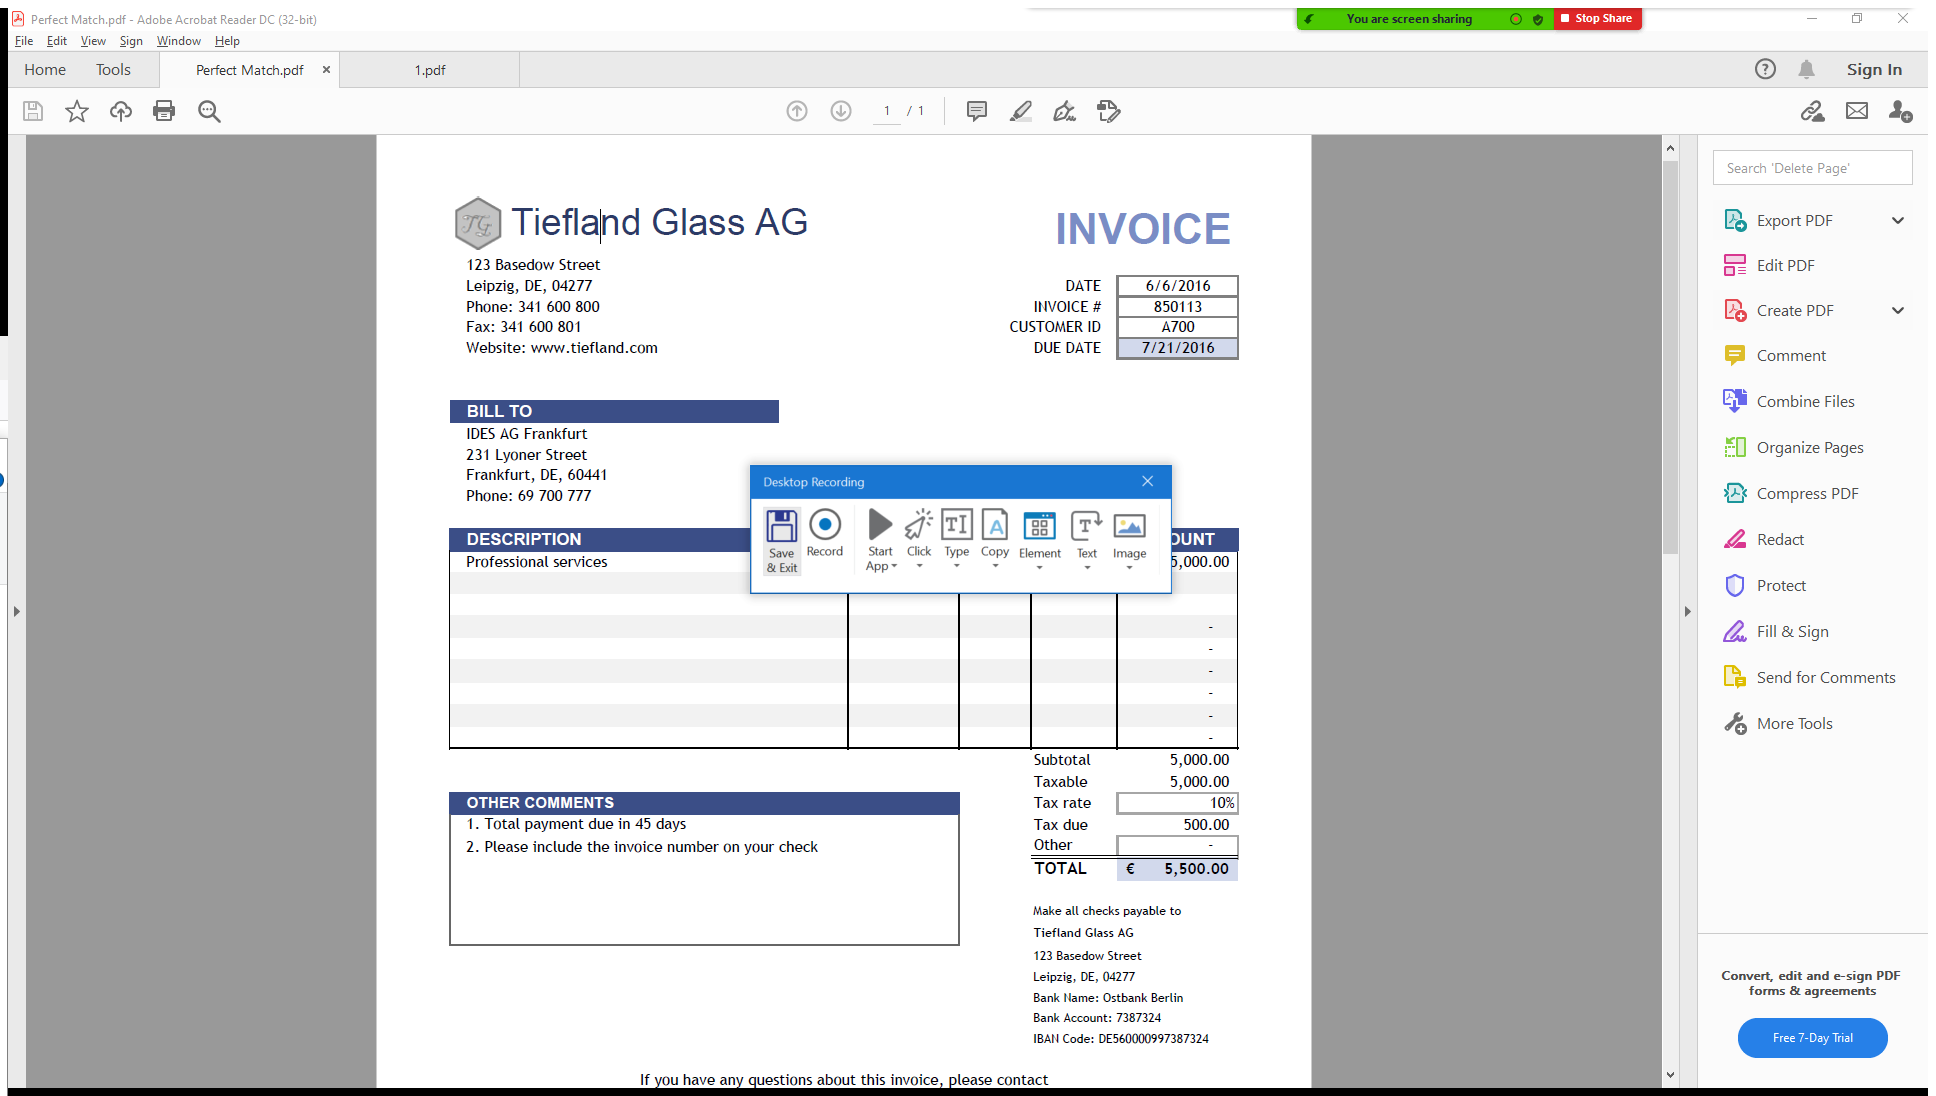
Task: UiPath RPA Bootcamp March Exercises
Workflow: AdobeAcrobatReader

Step 1: Attach Window 'PerfectMa Acrobatsd' on the element in window 'PerfectMatch*.pdf - Adobe Acrobat Reader DC (32-bit)' (acrord32.exe)

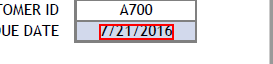
Step 2: get-text from the text

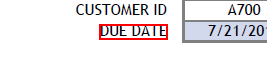
Step 3: Anchor Find Element 'text  DUE DATE' on the text 'DUE DATE' in window 'AVScrolledPageView'

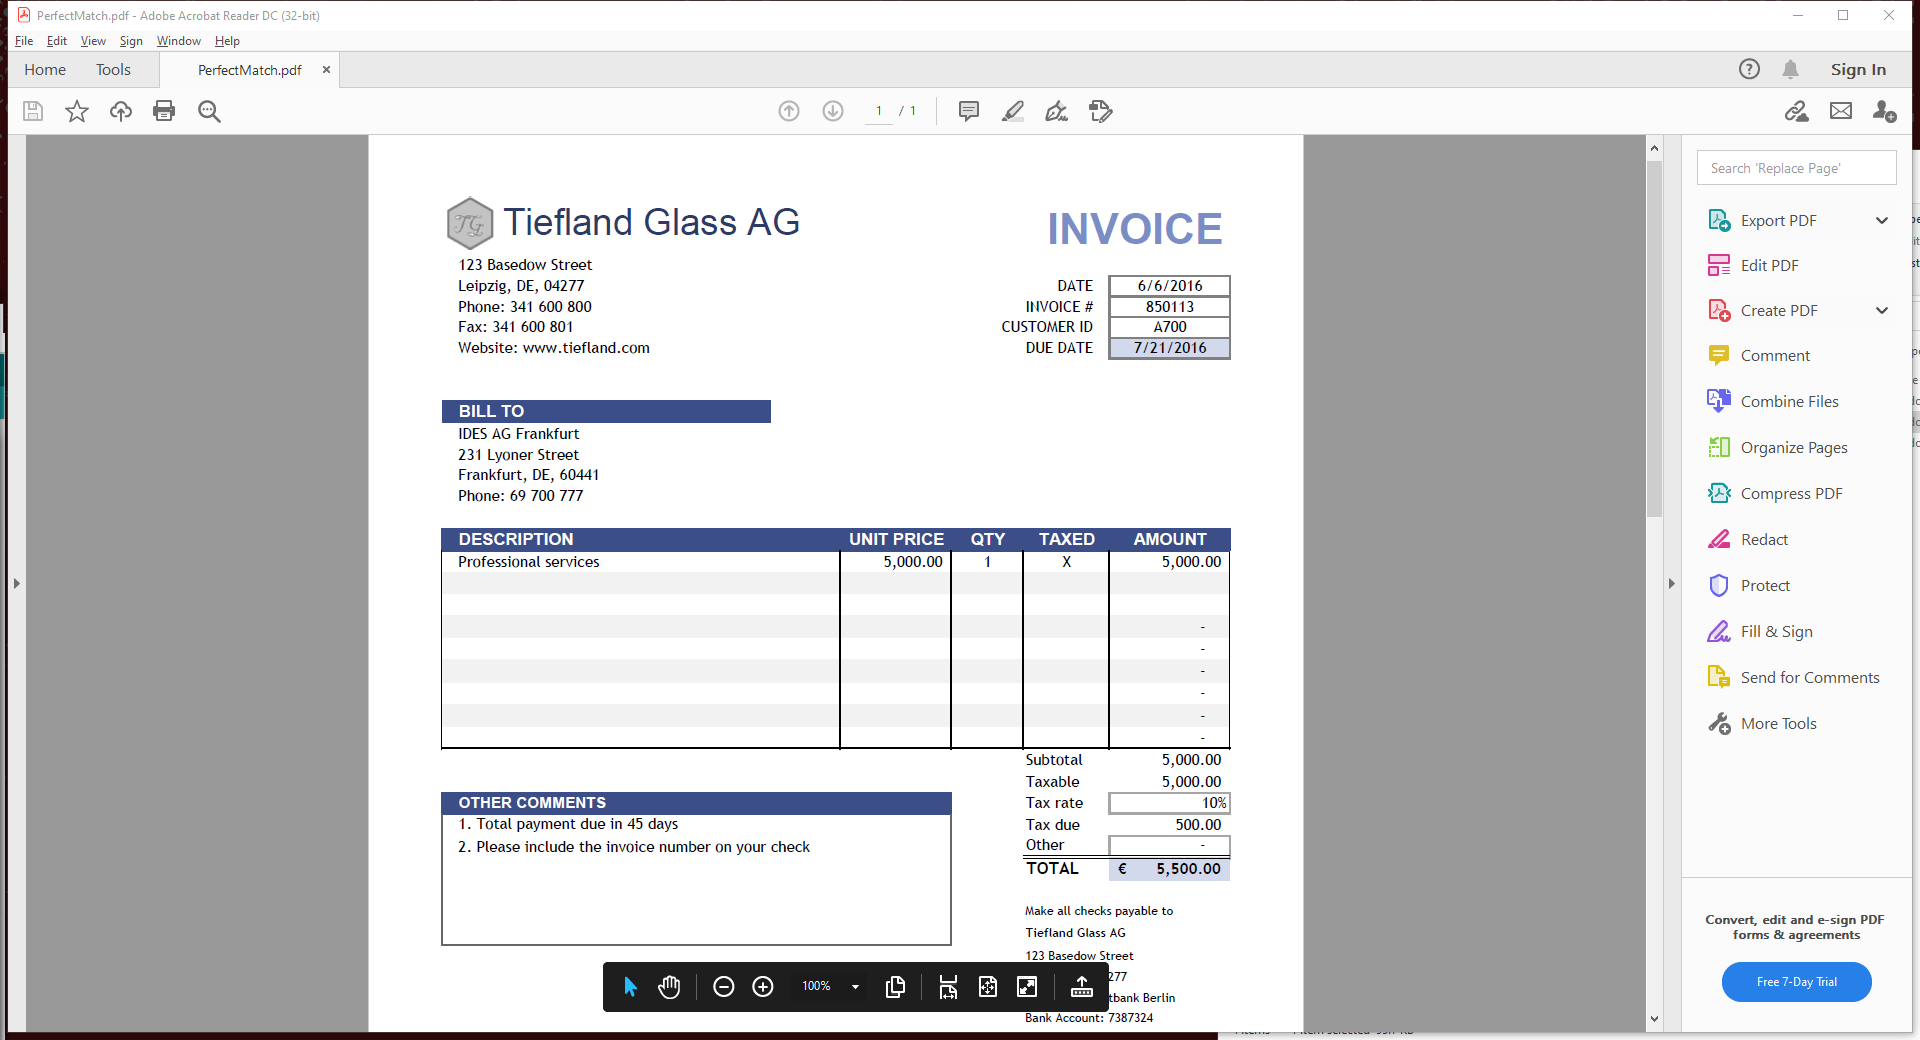
Step 4: Attach Window 'PerfectMa Acrobatsd' on the element in window 'PerfectMatch.pdf - Adobe Acrobat Reader DC (32-bit)' (acrord32.exe)

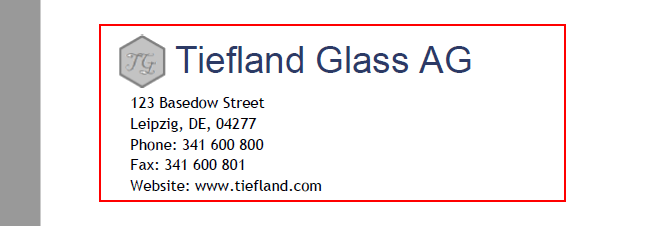
Step 5: get-text from the element in window 'AVScrolledPageView'